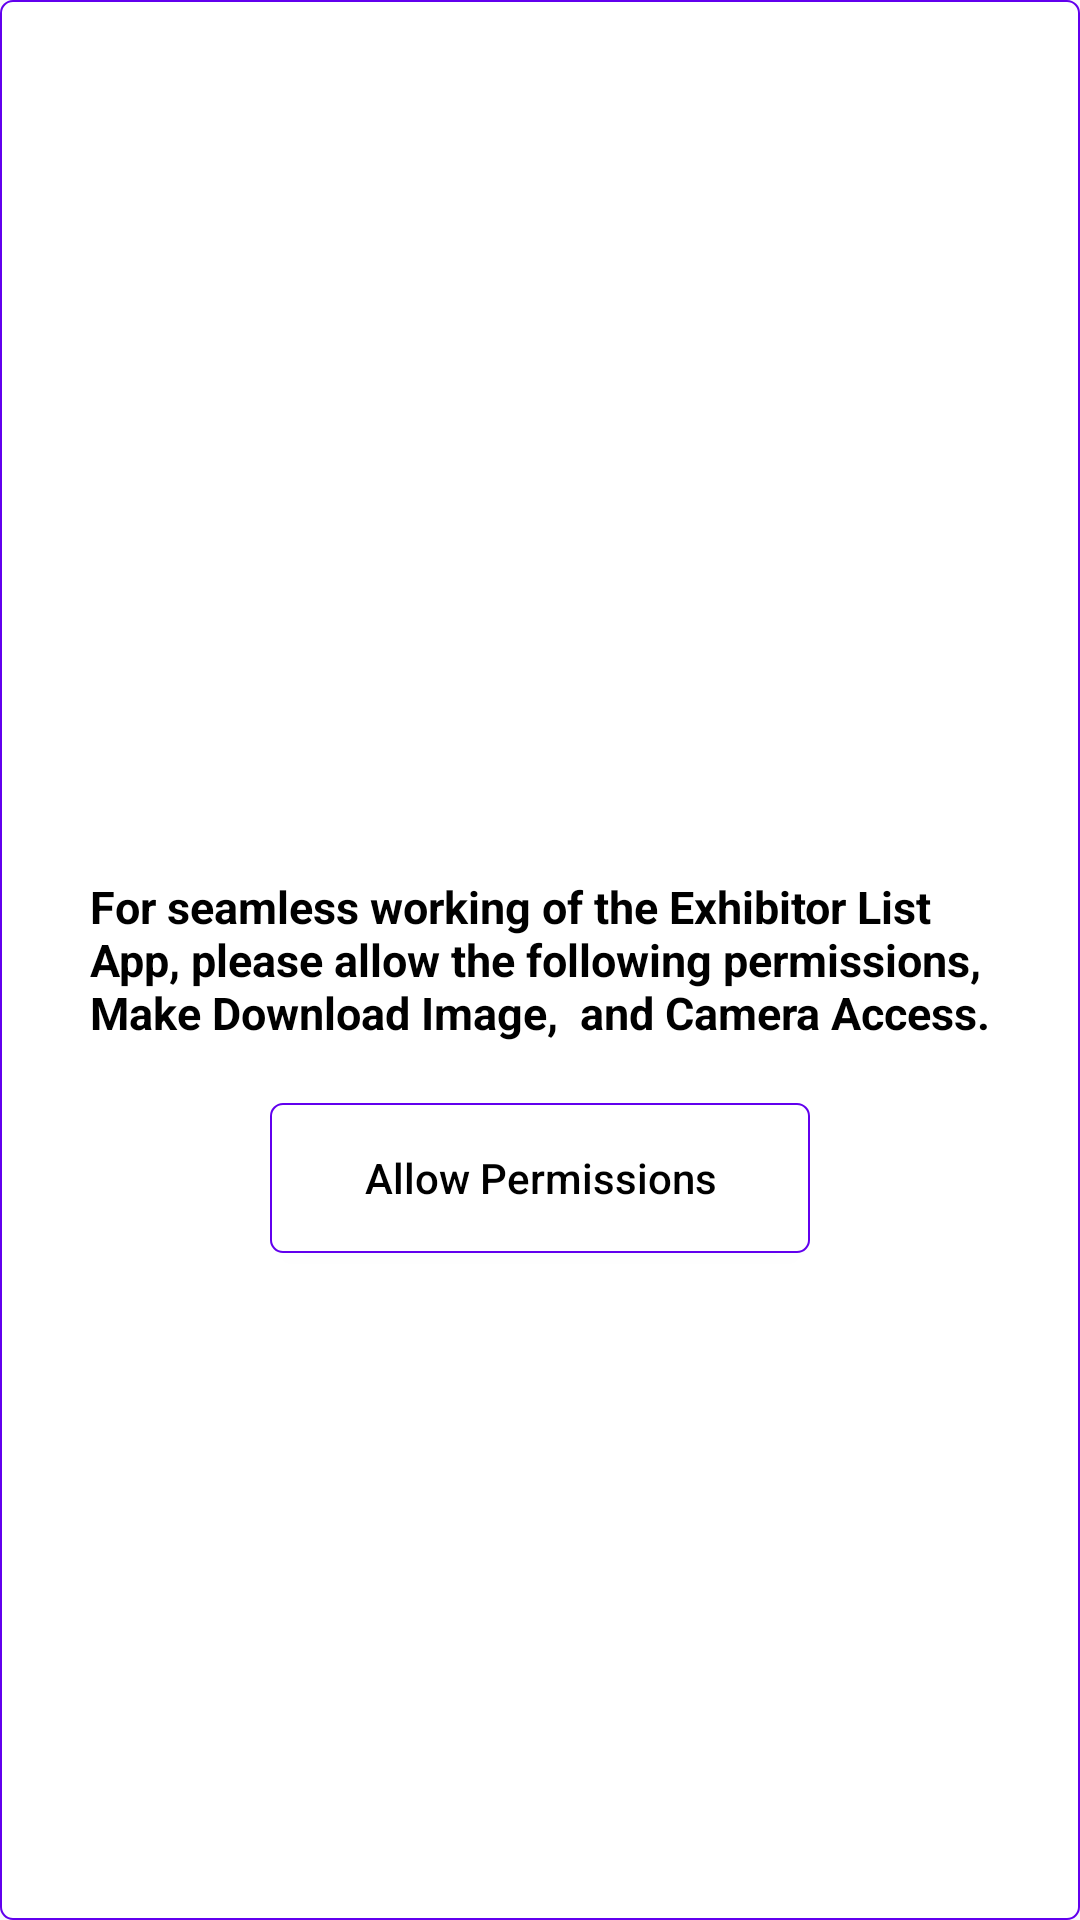

Write the Android layout XML for this screen, with the resource values it uses.
<!-- AndroidManifest.xml: application theme AppTheme -->
<!-- res/layout/allowpermission.xml -->
<?xml version="1.0" encoding="utf-8"?>
<RelativeLayout xmlns:android="http://schemas.android.com/apk/res/android"
    android:layout_width="match_parent"
    android:layout_height="250dp"
    android:layout_margin="25dp"
    android:background="@drawable/dialog_bg">

    <ImageView
        android:layout_width="50dp"
        android:layout_height="50dp"
        android:layout_centerHorizontal="true"
        android:layout_marginTop="5dp"
        android:background="@drawable/ic_launcher_background"></ImageView>

    <TextView
        android:id="@+id/tv_text"
        android:layout_width="wrap_content"
        android:layout_height="wrap_content"
        android:layout_centerInParent="true"
        android:layout_marginLeft="20dp"
        android:layout_marginTop="5dp"
        android:layout_marginRight="20dp"
        android:text="For seamless working of the Exhibitor List App, please allow the following permissions,
Make Download Image,  and Camera Access.
"
        android:textColor="#000"
        android:textSize="15dp"
        android:textStyle="bold">

    </TextView>

    <Button
        android:id="@+id/btn_allowpermission"
        android:layout_width="180dp"
        android:layout_height="50dp"
        android:layout_below="@+id/tv_text"
        android:layout_centerHorizontal="true"
        android:layout_marginTop="20dp"
        android:background="@drawable/dialog_bg"
        android:text="Allow Permissions"
        android:textAllCaps="false"
        android:textColor="#000">

    </Button>
</RelativeLayout>
<!-- resources referenced by this layout -->
<resources>
  <!-- drawable dialog_bg (drawable) -->
  <?xml version="1.0" encoding="utf-8"?>
  <shape xmlns:android="http://schemas.android.com/apk/res/android">
      <solid
  
          android:color="#fff"/>
      <corners
          android:radius="4dp" />
      <padding
          android:left="10dp"
          android:top="10dp"
          android:right="10dp"
          android:bottom="10dp" />
      <stroke android:width="2px" android:color="@color/colorPrimary" />
  </shape>
  <style name="AppTheme" parent="Theme.AppCompat.Light.DarkActionBar">
          
          <item name="colorPrimary">@color/colorPrimary</item>
          <item name="colorPrimaryDark">@color/colorPrimaryDark</item>
          <item name="colorAccent">@color/colorAccent</item>
      </style>
  <!-- not gathered from this repository: default colours our renderer supplied (Android Studio template values) -->
  <color name="colorPrimary">#FF6200EE</color>
  <color name="colorPrimaryDark">#FF3700B3</color>
  <color name="colorAccent">#FF03DAC5</color>
</resources>
